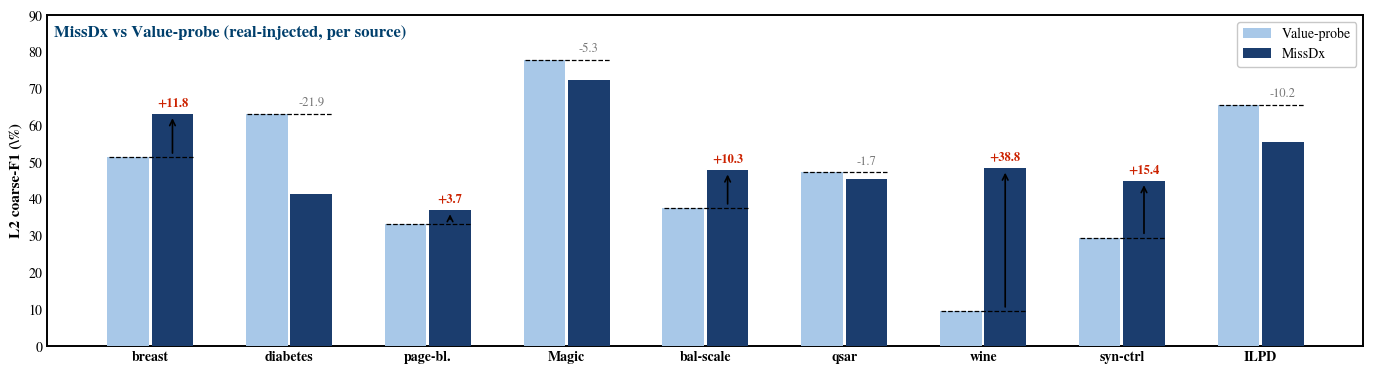

Source code (Python): (Note: this script raises an exception after producing the figure.)
"""Fig: per-source L2 coarse-F1, MissDx vs Value-probe (data: main_icde.tex Table IX).
Style: bar_paired_delta (paired bars + dashed reference + delta labels)."""
import matplotlib.pyplot as plt
import numpy as np

plt.rcParams.update({
    'text.usetex': False,
    'font.family': 'serif',
    'font.serif': ['STIXGeneral', 'DejaVu Serif', 'Times New Roman'],
    'mathtext.fontset': 'stix',
    'axes.unicode_minus': False,
})

COLOR_BASELINE = '#A8C8E8'
COLOR_METHOD = '#1B3D6E'
COLOR_DELTA = '#CC2200'
COLOR_DELTA_NEG = '#777777'

groups = ['breast', 'diabetes', 'page-bl.', 'Magic', 'bal-scale',
          'qsar', 'wine', 'syn-ctrl', 'ILPD']
baseline = [51.3, 63.2, 33.3, 77.7, 37.5, 47.2, 9.5, 29.5, 65.6]   # Value-probe
method = [63.1, 41.3, 37.0, 72.4, 47.8, 45.5, 48.3, 44.9, 55.4]    # MissDx
deltas = [11.8, -21.9, 3.7, -5.3, 10.3, -1.7, 38.8, 15.4, -10.2]  # pp

fig, ax = plt.subplots(figsize=(14, 4.8))
fig.subplots_adjust(left=0.05, right=0.99, bottom=0.15, top=0.84)

BAR_W = 0.30
GAP = 0.02
n = len(groups)
x = np.arange(n)

bars_b = ax.bar(x - (BAR_W + GAP) / 2, baseline, width=BAR_W,
                color=COLOR_BASELINE, zorder=3, label='Value-probe')
bars_m = ax.bar(x + (BAR_W + GAP) / 2, method, width=BAR_W,
                color=COLOR_METHOD, zorder=3, label='MissDx')

for i, (bl, me, d) in enumerate(zip(baseline, method, deltas)):
    ax.plot([x[i] - BAR_W, x[i] + BAR_W + GAP / 2], [bl, bl],
            color='black', lw=0.9, ls='--', zorder=4)
    if d > 0:
        ax.annotate('', xy=(x[i] + (BAR_W + GAP) / 2, me - 0.4),
                    xytext=(x[i] + (BAR_W + GAP) / 2, bl + 0.4),
                    arrowprops=dict(arrowstyle='->', color='black', lw=1.2),
                    zorder=5)
        label, color = f'+{d:.1f}', COLOR_DELTA
    else:
        label, color = f'{d:.1f}', COLOR_DELTA_NEG
    ax.text(x[i] + (BAR_W + GAP) / 2, max(bl, me) + 1.4, label,
            color=color, ha='center', va='bottom',
            fontsize=9.0, fontweight='bold' if d > 0 else 'normal')

ax.set_xticks(x)
ax.set_xticklabels(groups, fontsize=10.0, fontweight='bold')
ax.set_ylabel(r'L2 coarse-F1 (\%)', fontsize=11.0, fontweight='bold')
ax.set_ylim(0, 90)
ax.yaxis.set_major_locator(plt.MultipleLocator(10))
for spine in ax.spines.values():
    spine.set_linewidth(1.4)
    spine.set_color('black')
ax.tick_params(length=0)
ax.set_axisbelow(True)

ax.text(0.005, 0.97, 'MissDx vs Value-probe (real-injected, per source)',
        transform=ax.transAxes, fontsize=12, fontweight='bold',
        va='top', ha='left', color='#003F6C', fontfamily='serif')
ax.legend(fontsize=10.0, loc='upper right', framealpha=1.0,
          facecolor='white', edgecolor='#C8C8C8')

plt.savefig('../figures/fig_per_source.png', dpi=300, bbox_inches='tight', facecolor='white')
plt.close()
print('saved: fig_per_source.png')
